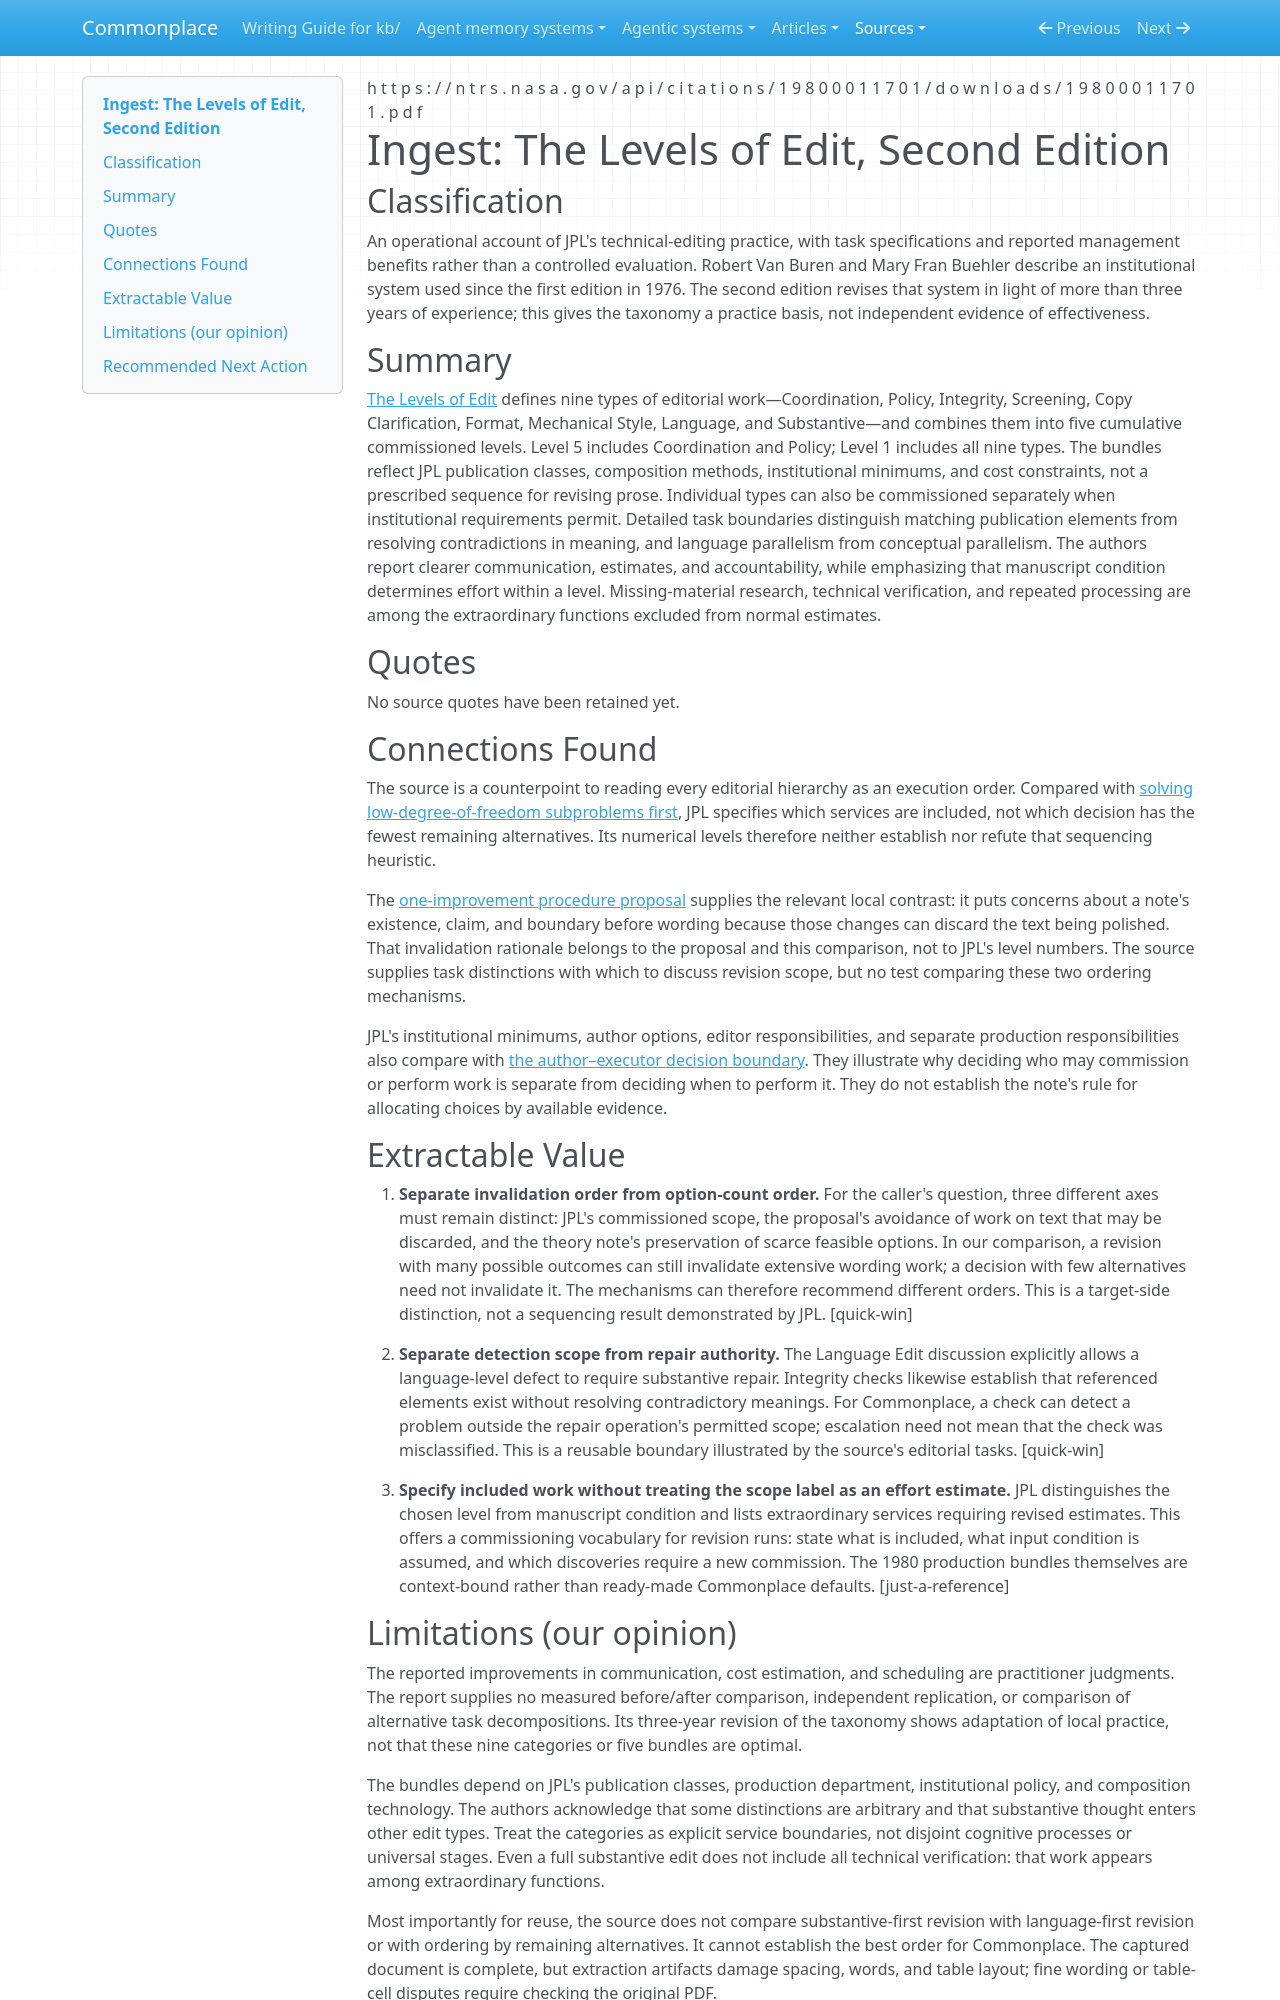

repository: zby/commonplace · page: sources/levels-of-edit-1980.ingest/index.html · generator: mkdocs

---
description: "JPL's commissioned edit levels separate editorial scope from effort and execution order; useful for distinguishing revision dependencies from degrees of freedom."
source: https://ntrs.nasa.gov/api/citations/19800011701/downloads/19800011701.pdf
captured: "2026-11-13"
capture: pdftotext
capture_scope: full-source
genre: practitioner-report
snapshot_sha256: 1abdb131342c0ab5f117a727aeca8583e2033aa2d665cdaabe7c174d7b565710
ingested: "2026-11-13"
occasion: "How should Commonplace order revision concerns, and does ordering by what a change invalidates differ from ordering by degrees of freedom?"
type: types/ingest-report.md
domains: [technical-editing, edit-levels, editorial-scope, publication-management]
---

# Ingest: The Levels of Edit, Second Edition

## Classification

An operational account of JPL's technical-editing practice, with task specifications and reported management benefits rather than a controlled evaluation. Robert Van Buren and Mary Fran Buehler describe an institutional system used since the first edition in 1976. The second edition revises that system in light of more than three years of experience; this gives the taxonomy a practice basis, not independent evidence of effectiveness.

## Summary

[The Levels of Edit](https://ntrs.nasa.gov/api/citations/19800011701/downloads/19800011701.pdf) defines nine types of editorial work—Coordination, Policy, Integrity, Screening, Copy Clarification, Format, Mechanical Style, Language, and Substantive—and combines them into five cumulative commissioned levels. Level 5 includes Coordination and Policy; Level 1 includes all nine types. The bundles reflect JPL publication classes, composition methods, institutional minimums, and cost constraints, not a prescribed sequence for revising prose. Individual types can also be commissioned separately when institutional requirements permit. Detailed task boundaries distinguish matching publication elements from resolving contradictions in meaning, and language parallelism from conceptual parallelism. The authors report clearer communication, estimates, and accountability, while emphasizing that manuscript condition determines effort within a level. Missing-material research, technical verification, and repeated processing are among the extraordinary functions excluded from normal estimates.

## Quotes

No source quotes have been retained yet.

## Connections Found

The source is a counterpoint to reading every editorial hierarchy as an execution order. Compared with [solving low-degree-of-freedom subproblems first](../theory/solve-low-degree-of-freedom-subproblems-first-to-avoid-blocking.md), JPL specifies which services are included, not which decision has the fewest remaining alternatives. Its numerical levels therefore neither establish nor refute that sequencing heuristic.

The [one-improvement procedure proposal](../reference/proposals/one-improvement-procedure-over-atomic-instructions.md) supplies the relevant local contrast: it puts concerns about a note's existence, claim, and boundary before wording because those changes can discard the text being polished. That invalidation rationale belongs to the proposal and this comparison, not to JPL's level numbers. The source supplies task distinctions with which to discuss revision scope, but no test comparing these two ordering mechanisms.

JPL's institutional minimums, author options, editor responsibilities, and separate production responsibilities also compare with [the author–executor decision boundary](../theory/fix-what-the-executor-cant-determine-not-what-it-will.md). They illustrate why deciding who may commission or perform work is separate from deciding when to perform it. They do not establish the note's rule for allocating choices by available evidence.

## Extractable Value

1. **Separate invalidation order from option-count order.** For the caller's question, three different axes must remain distinct: JPL's commissioned scope, the proposal's avoidance of work on text that may be discarded, and the theory note's preservation of scarce feasible options. In our comparison, a revision with many possible outcomes can still invalidate extensive wording work; a decision with few alternatives need not invalidate it. The mechanisms can therefore recommend different orders. This is a target-side distinction, not a sequencing result demonstrated by JPL. [quick-win]

2. **Separate detection scope from repair authority.** The Language Edit discussion explicitly allows a language-level defect to require substantive repair. Integrity checks likewise establish that referenced elements exist without resolving contradictory meanings. For Commonplace, a check can detect a problem outside the repair operation's permitted scope; escalation need not mean that the check was misclassified. This is a reusable boundary illustrated by the source's editorial tasks. [quick-win]

3. **Specify included work without treating the scope label as an effort estimate.** JPL distinguishes the chosen level from manuscript condition and lists extraordinary services requiring revised estimates. This offers a commissioning vocabulary for revision runs: state what is included, what input condition is assumed, and which discoveries require a new commission. The 1980 production bundles themselves are context-bound rather than ready-made Commonplace defaults. [just-a-reference]
